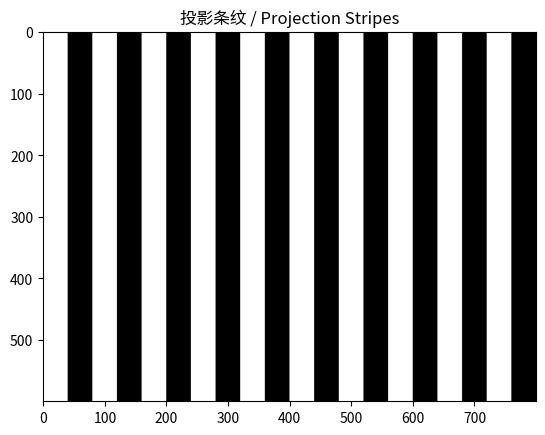

Source code (Python):
import numpy as np
import matplotlib.pyplot as plt


# 生成投影条纹
# Create projection stripes
def generate_stripes(width, height, num_stripes):
    stripe_width = width // num_stripes
    img = np.zeros((height, width))

    for i in range(num_stripes):
        if i % 2 == 0:
            img[:, i * stripe_width:(i + 1) * stripe_width] = 255

    return img


width = 800
height = 600
num_stripes = 20

stripes_img = generate_stripes(width, height, num_stripes)

plt.imshow(stripes_img, cmap='gray')
plt.title("投影条纹 / Projection Stripes")
plt.show()

## 三维重建（当前有Bug，暂不可用）
## 3D Reconstruction (Currently buggy, not usable)

## def reconstruct_3D():
##     # 这里添加三维重建的代码
##     # Add 3D reconstruction code here
##     pass

## 注意：三维重建部分目前有Bug，暂时不能使用。我们正在努力解决这个问题。
## Note: The 3D reconstruction part is currently buggy and not usable. We are working hard to fix this issue.
